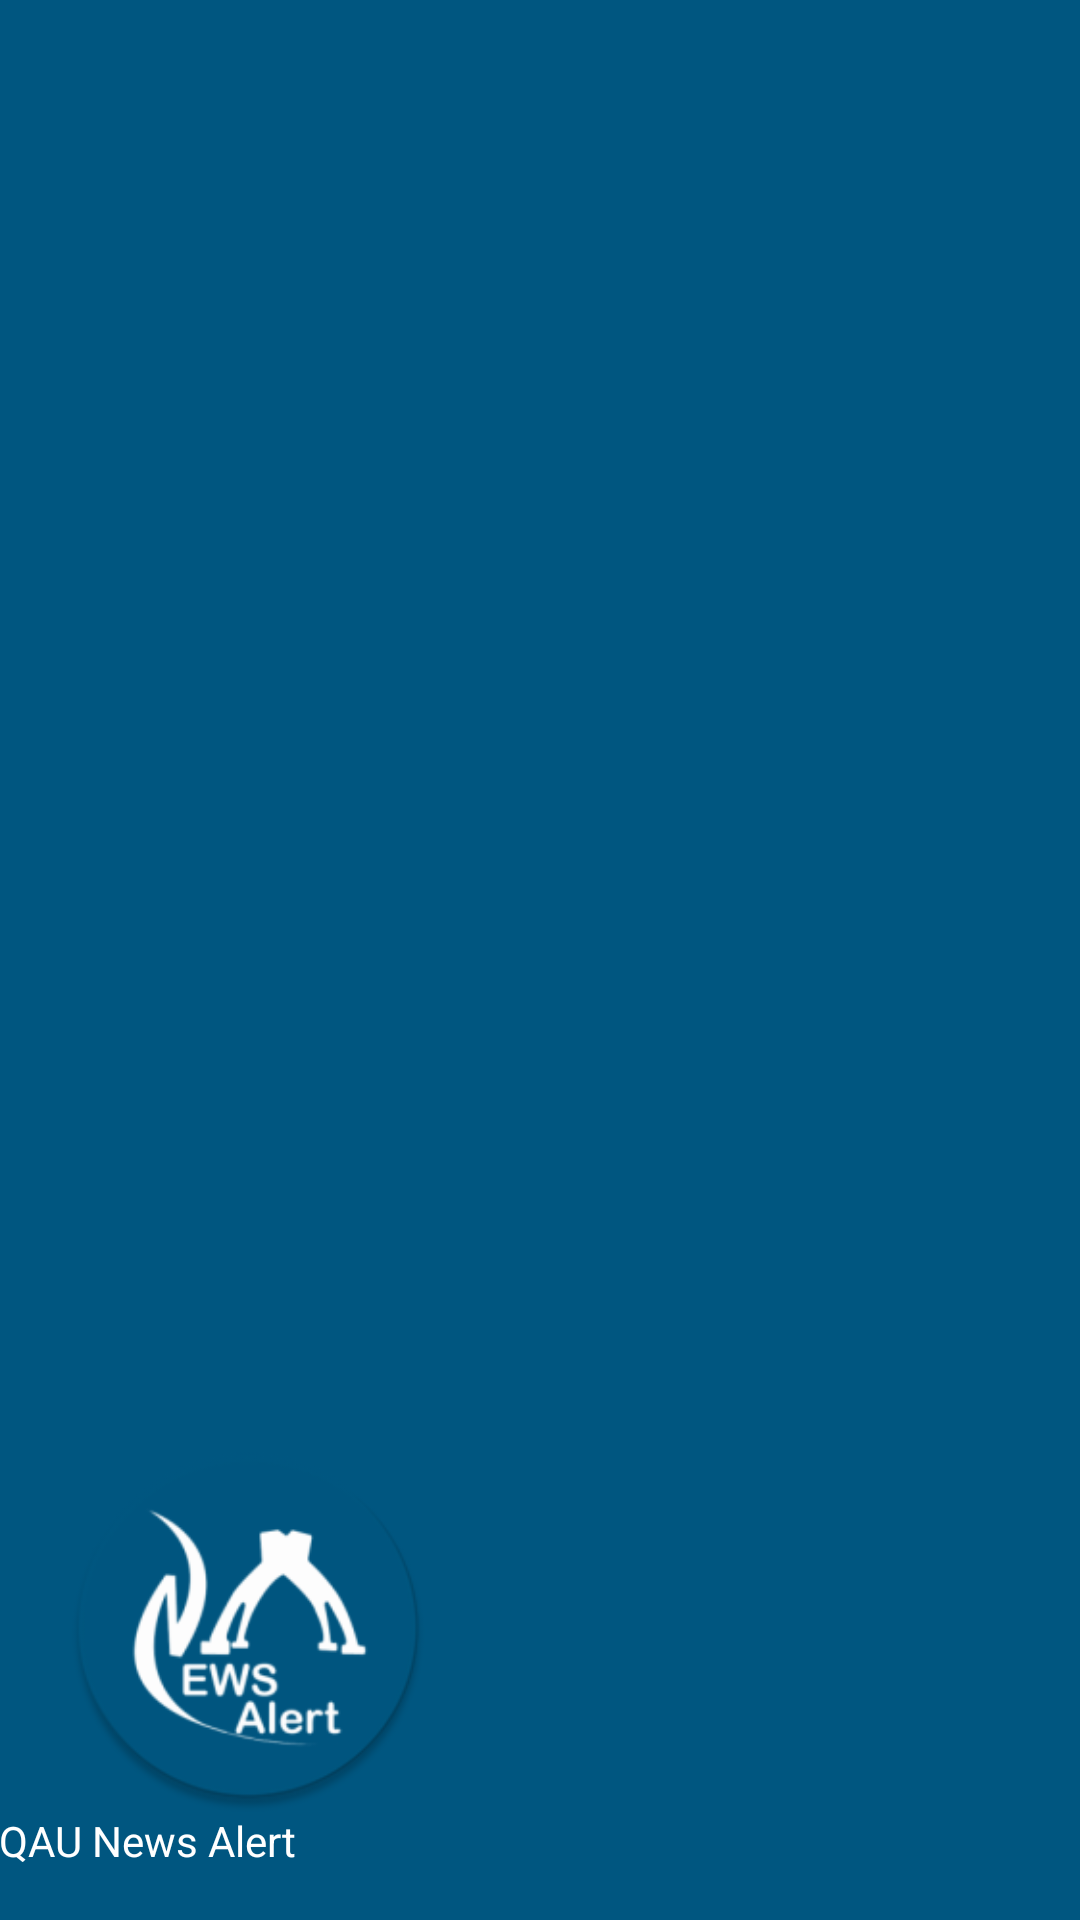

Reconstruct the res/layout file that produces this screen, plus the resources it refers to.
<!-- AndroidManifest.xml: application theme AppTheme -->
<!-- res/layout/nav_header_admin.xml -->
<?xml version="1.0" encoding="utf-8"?>
<LinearLayout xmlns:android="http://schemas.android.com/apk/res/android"
    xmlns:app="http://schemas.android.com/apk/res-auto"
    android:layout_width="match_parent"
    android:layout_height="@dimen/nav_header_height"
    android:background="@color/colorPrimary"
    android:gravity="bottom"
    android:orientation="vertical"
    android:paddingLeft="@dimen/activity_horizontal_margin"
    android:paddingTop="@dimen/activity_vertical_margin"
    android:paddingRight="@dimen/activity_horizontal_margin"
    android:paddingBottom="@dimen/activity_vertical_margin"
    android:theme="@style/ThemeOverlay.AppCompat.Dark">

    <ImageView
        android:id="@+id/imageViewAdmin"
        android:layout_width="166dp"
        android:layout_height="123dp"
        android:contentDescription="@string/nav_header_desc"

        app:srcCompat="@drawable/ic_launcher_round" />

    <TextView
        android:layout_width="match_parent"
        android:layout_height="36dp"

        android:text="@string/app_name"
        android:textAppearance="@style/TextAppearance.AppCompat.Body1" />

</LinearLayout>
<!-- resources referenced by this layout -->
<resources>
  <color name="colorPrimary">#005680</color>
  <!-- drawable ic_launcher_round: png bitmap (drawable, 15998 bytes) -->
  <string name="app_name">QAU News Alert</string>
  <string name="nav_header_desc" translatable="false">Navigation header</string>
  <style name="AppTheme" parent="Theme.AppCompat.Light.DarkActionBar">
          
          <item name="actionBarSize">56dp</item>
          <item name="colorPrimary">@color/colorPrimary</item>
          <item name="colorPrimaryDark">@color/colorPrimaryDark</item>
          <item name="colorAccent">@color/colorAccent</item>
      </style>
  <color name="colorPrimaryDark">#016394</color>
  <color name="colorAccent">#016394</color>
</resources>
